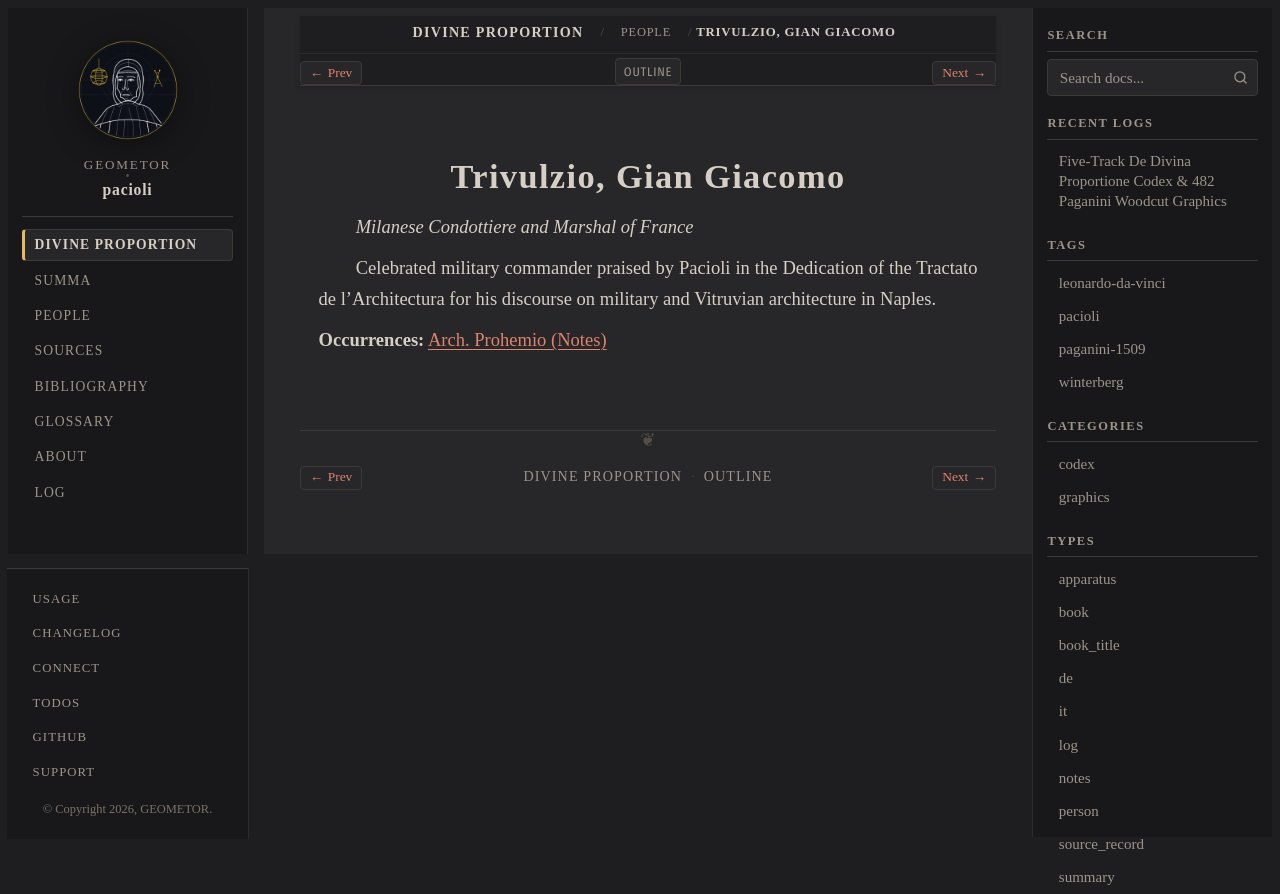

repository: geometor/pacioli · page: de_divina_proportione/people/gian-giacomo-trivulzio.html · generator: sphinx

:type: person
:layout: book
:death_year: 1518
:death_label: 1518
:lifespan: 1440/1441 – 1518
:excerpt: Milanese Condottiere and Marshal of France

.. _person-gian-giacomo-trivulzio:

Trivulzio, Gian Giacomo
=======================

*Milanese Condottiere and Marshal of France*

Celebrated military commander praised by Pacioli in the Dedication of the Tractato de l'Architectura for his discourse on military and Vitruvian architecture in Naples.

**Occurrences:** :doc:`Arch. Prohemio (Notes) </de_divina_proportione/architectura/dedication/notes>`
